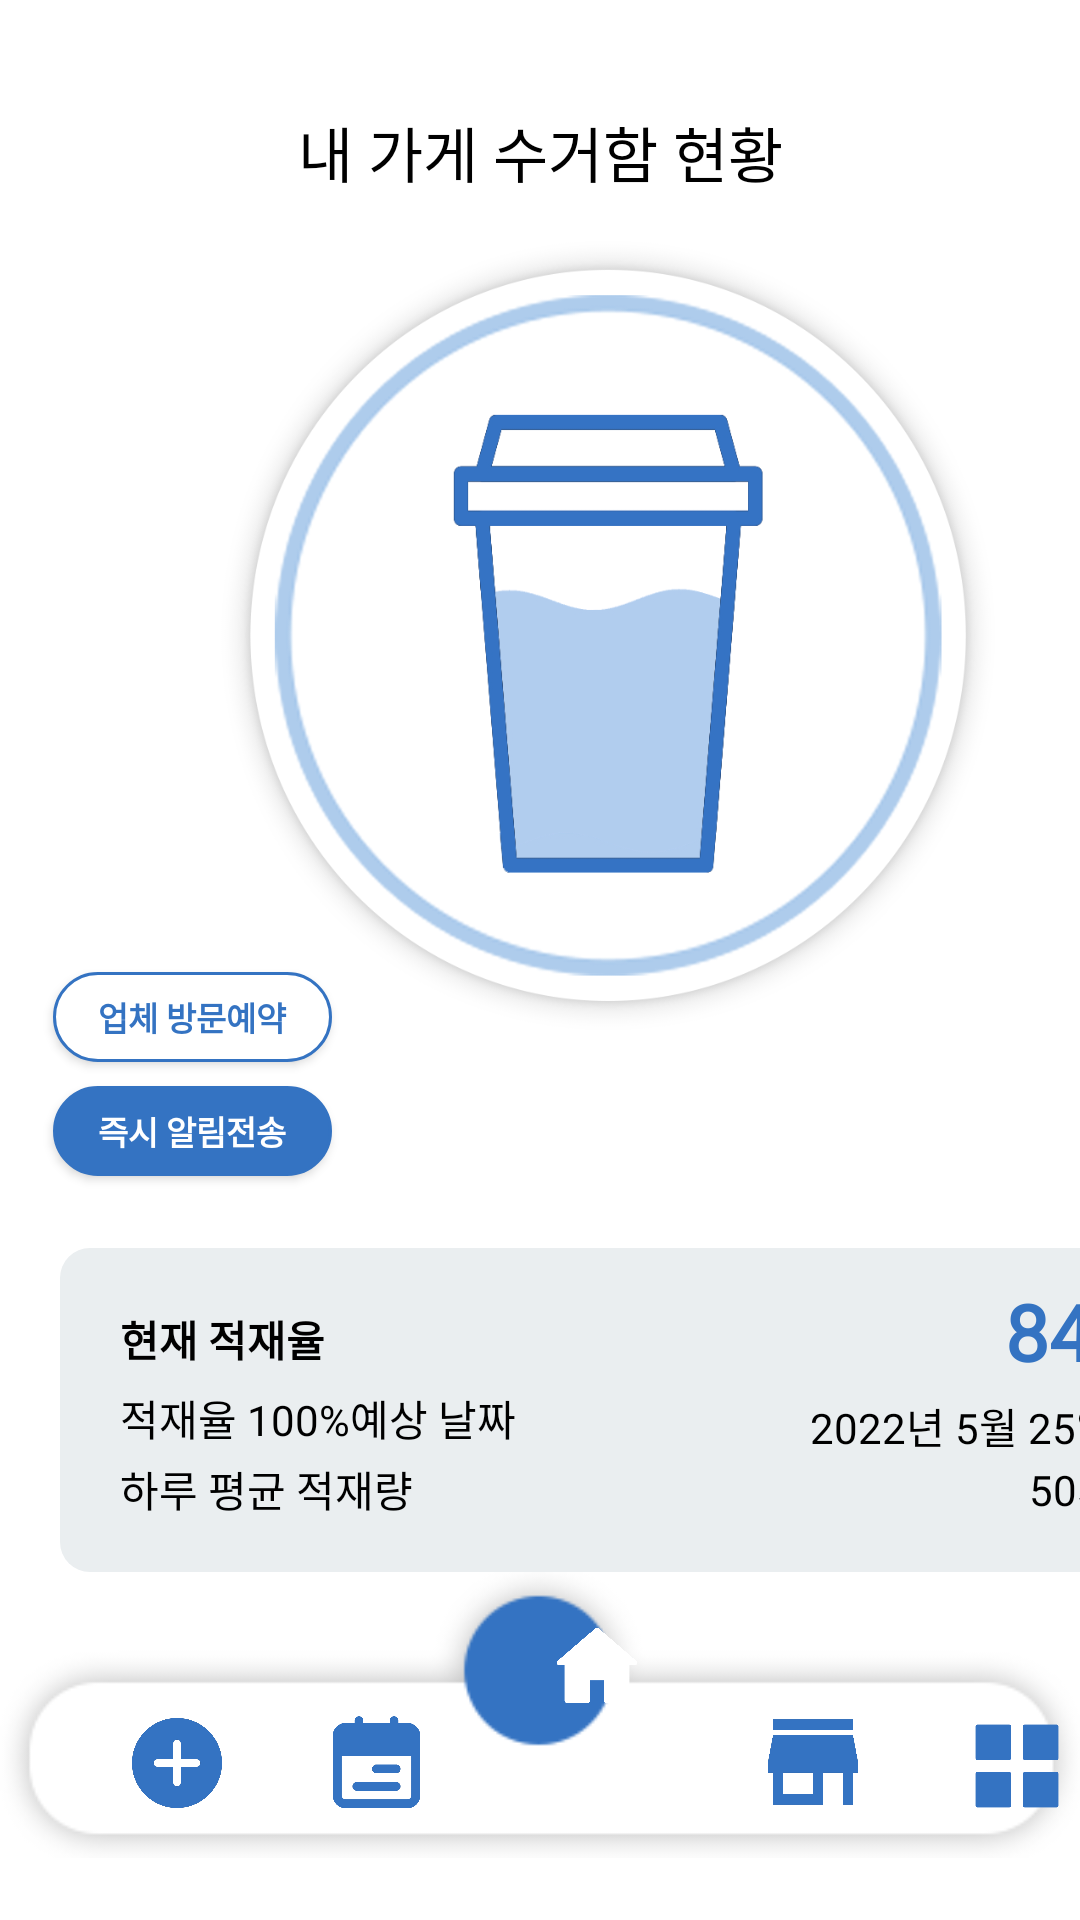

Android layout source for this screen:
<!-- AndroidManifest.xml: application theme Theme.Echozone_project1 -->
<!-- res/layout/activity_info_cap.xml -->
<?xml version="1.0" encoding="utf-8"?>
<androidx.constraintlayout.widget.ConstraintLayout xmlns:android="http://schemas.android.com/apk/res/android"
    xmlns:app="http://schemas.android.com/apk/res-auto"
    xmlns:tools="http://schemas.android.com/tools"
    android:layout_width="match_parent"
    android:layout_height="match_parent"
    android:background="#FFFFFF"
    tools:context=".info_cap">

    <TextView
        android:id="@+id/textView16"
        android:layout_width="wrap_content"
        android:layout_height="wrap_content"
        android:layout_marginTop="36dp"
        android:fontFamily="@font/pretendardvariable"
        android:text="내 가게 수거함 현황"
        android:textColor="@color/black"
        android:textSize="20sp"
        android:textStyle="normal"
        app:layout_constraintEnd_toEndOf="parent"
        app:layout_constraintStart_toStartOf="parent"
        app:layout_constraintTop_toTopOf="parent" />

    <Button
        android:id="@+id/button3"
        android:layout_width="93dp"
        android:layout_height="30dp"
        android:layout_marginTop="8dp"
        android:background="@drawable/store_info_buttonround"
        android:fontFamily="@font/pretendardvariable"
        android:text="즉시 알림전송"
        android:textColor="#FFFFFF"
        android:textSize="11sp"
        android:textStyle="bold"
        app:layout_constraintEnd_toEndOf="parent"
        app:layout_constraintHorizontal_bias="0.066"
        app:layout_constraintStart_toStartOf="parent"
        app:layout_constraintTop_toBottomOf="@+id/button" />

    <Button
        android:id="@+id/button"
        android:layout_width="93dp"
        android:layout_height="30dp"
        android:layout_marginTop="324dp"
        android:background="@drawable/history_button"
        android:fontFamily="@font/pretendardvariable"
        android:text="업체 방문예약"
        android:textColor="@color/blue"
        android:textSize="11sp"
        android:textStyle="bold"
        app:layout_constraintEnd_toEndOf="@+id/button3"
        app:layout_constraintHorizontal_bias="0.0"
        app:layout_constraintStart_toStartOf="@+id/button3"
        app:layout_constraintTop_toTopOf="parent" />

    <LinearLayout
        android:id="@+id/linearLayout4"
        android:layout_width="370dp"
        android:layout_height="108dp"
        android:layout_marginStart="20dp"
        android:layout_marginTop="416dp"
        android:background="@drawable/history_round1"
        android:orientation="vertical"
        app:layout_constraintStart_toStartOf="parent"
        app:layout_constraintTop_toTopOf="parent">

        <TextView
            android:id="@+id/textView21"
            android:layout_width="70dp"
            android:layout_height="20dp"
            android:layout_marginLeft="20dp"
            android:layout_marginTop="20dp"
            android:fontFamily="@font/pretendardvariable"
            android:text="현재 적재율"
            android:textColor="#000000"
            android:textStyle="bold" />

        <TextView
            android:id="@+id/tv_text"
            android:layout_width="33dp"
            android:layout_height="33dp"
            android:layout_marginLeft="315dp"
            android:layout_marginTop="-30dp"
            android:fontFamily="@font/pretendardvariable"
            android:text="84"
            android:textColor="@color/blue"
            android:textSize="26sp"
            android:textStyle="bold" />

        <TextView
            android:id="@+id/textView23"
            android:layout_width="140dp"
            android:layout_height="wrap_content"
            android:layout_marginLeft="20dp"
            android:layout_marginTop="3dp"
            android:fontFamily="@font/pretendardvariable"
            android:text="적재율 100%예상 날짜"
            android:textColor="#000000" />

        <TextView
            android:id="@+id/tv_join"
            android:layout_width="100dp"
            android:layout_height="wrap_content"
            android:layout_marginLeft="20dp"
            android:layout_marginTop="3dp"
            android:fontFamily="@font/pretendardvariable"
            android:text="하루 평균 적재량"
            android:textColor="#000000" />

        <TextView
            android:id="@+id/textView26"
            android:layout_width="105dp"
            android:layout_height="wrap_content"
            android:layout_marginLeft="250dp"
            android:layout_marginTop="-42dp"
            android:fontFamily="@font/pretendardvariable"
            android:text="2022년 5월 25일"
            android:textColor="#000000" />

        <TextView
            android:id="@+id/textView27"
            android:layout_width="30dp"
            android:layout_height="wrap_content"
            android:layout_marginLeft="323dp"
            android:fontFamily="@font/pretendardvariable"
            android:text="50개"
            android:textColor="#000000" />

        <TextView
            android:id="@+id/textView28"
            android:layout_width="15dp"
            android:layout_height="15dp"
            android:layout_marginLeft="350dp"
            android:layout_marginTop="-62dp"
            android:text="%"
            android:textColor="#000000"
            android:textStyle="bold" />

    </LinearLayout>

    <ImageView
        android:id="@+id/imageView19"
        android:layout_width="wrap_content"
        android:layout_height="wrap_content"
        app:layout_constraintBottom_toBottomOf="parent"
        app:layout_constraintEnd_toEndOf="parent"
        app:layout_constraintHorizontal_bias="0.454"
        app:layout_constraintStart_toStartOf="parent"
        app:layout_constraintTop_toTopOf="parent"
        app:layout_constraintVertical_bias="0.971"
        app:srcCompat="@drawable/backgroundbar" />

    <Button
        android:id="@+id/sc_store1"
        android:layout_width="30dp"
        android:layout_height="32dp"
        android:layout_marginStart="256dp"
        android:layout_marginTop="5dp"
        android:background="@drawable/storeicon"
        app:layout_constraintBottom_toBottomOf="@+id/imageView19"
        app:layout_constraintStart_toStartOf="@+id/imageView19"
        app:layout_constraintTop_toTopOf="@+id/imageView19"
        app:layout_constraintVertical_bias="0.693" />

    <Button
        android:id="@+id/sc_calendar1"
        android:layout_width="35dp"
        android:layout_height="35dp"
        android:layout_marginStart="108dp"
        android:layout_marginTop="52dp"
        android:background="@drawable/calendaricon"
        app:layout_constraintStart_toStartOf="@+id/imageView19"
        app:layout_constraintTop_toTopOf="@+id/imageView19" />

    <Button
        android:id="@+id/sc_home1"
        android:layout_width="28dp"
        android:layout_height="25dp"
        android:layout_marginStart="185dp"
        android:layout_marginTop="24dp"
        android:background="@drawable/homeicon"
        app:layout_constraintStart_toStartOf="@+id/imageView19"
        app:layout_constraintTop_toTopOf="@+id/imageView19" />

    <Button
        android:id="@+id/sc_menu1"
        android:layout_width="30dp"
        android:layout_height="30dp"
        android:layout_marginStart="324dp"
        android:layout_marginTop="55dp"
        android:background="@drawable/menuicon"
        app:layout_constraintStart_toStartOf="@+id/imageView19"
        app:layout_constraintTop_toTopOf="@+id/imageView19" />

    <Button
        android:id="@+id/sc_machine1"
        android:layout_width="30dp"
        android:layout_height="30dp"
        android:layout_marginStart="44dp"
        android:layout_marginTop="54dp"
        android:background="@drawable/plusicon"
        app:layout_constraintStart_toStartOf="@+id/imageView19"
        app:layout_constraintTop_toTopOf="@+id/imageView19" />

    <ImageView
        android:id="@+id/info80"
        android:layout_width="302dp"
        android:layout_height="331dp"
        android:layout_marginStart="52dp"
        android:layout_marginTop="48dp"
        app:layout_constraintStart_toStartOf="parent"
        app:layout_constraintTop_toTopOf="parent"
        app:srcCompat="@drawable/a80" />

</androidx.constraintlayout.widget.ConstraintLayout>
<!-- resources referenced by this layout -->
<resources>
  <color name="black">#000000</color>
  <color name="blue">#3473c2</color>
  <!-- drawable a80: png bitmap (drawable, 124165 bytes) -->
  <!-- drawable backgroundbar: png bitmap (drawable, 9115 bytes) -->
  <!-- drawable calendaricon: png bitmap (drawable, 10477 bytes) -->
  <!-- drawable history_button (drawable) -->
  <?xml version="1.0" encoding="utf-8"?>
  <shape xmlns:android="http://schemas.android.com/apk/res/android">
      <solid
          android:color="#FFFFFF"/>
      <corners
          android:bottomLeftRadius="20dp"
          android:bottomRightRadius="20dp"
          android:topLeftRadius="20dp"
          android:topRightRadius="20dp"/>
      <stroke
          android:width="1dp"
          android:color="@color/blue"/>
  </shape>
  <!-- drawable history_round1 (drawable) -->
  <?xml version="1.0" encoding="utf-8"?>
  <shape xmlns:android="http://schemas.android.com/apk/res/android"
      android:padding="10dp"
      android:shape="rectangle">
      <solid android:color="#EAEEF0"/>
      <corners
          android:bottomLeftRadius="10dp"
          android:bottomRightRadius="10dp"
          android:topLeftRadius="10dp"
          android:topRightRadius="10dp"/>
  
  </shape>
  <!-- drawable homeicon: png bitmap (drawable, 6273 bytes) -->
  <!-- drawable menuicon: png bitmap (drawable, 6655 bytes) -->
  <!-- drawable plusicon: png bitmap (drawable, 19906 bytes) -->
  <!-- drawable store_info_buttonround (drawable) -->
  <?xml version="1.0" encoding="utf-8"?>
  <shape xmlns:android="http://schemas.android.com/apk/res/android">
      <solid
          android:color="@color/blue"/>
      <corners
          android:bottomLeftRadius="20dp"
          android:bottomRightRadius="20dp"
          android:topLeftRadius="20dp"
          android:topRightRadius="20dp"/>
      <stroke
          android:width="1dp"
          android:color="@color/blue"/>
  </shape>
  <!-- drawable storeicon: png bitmap (drawable, 5264 bytes) -->
  <style name="Theme.Echozone_project1" parent="Theme.AppCompat.DayNight.NoActionBar">
          
          <item name="colorPrimary">@color/purple_500</item>
          <item name="colorPrimaryVariant">@color/purple_700</item>
          <item name="colorOnPrimary">@color/white</item>
          
          <item name="colorSecondary">@color/purple_500</item>
          <item name="colorSecondaryVariant">@color/purple_500</item>
          <item name="colorOnSecondary">@color/white</item>
          
          <item name="android:statusBarColor" tools:targetApi="l">?attr/colorPrimaryVariant</item>
          
      </style>
  <color name="purple_500">#3473c2</color>
  <color name="purple_700">#FF3700B3</color>
  <color name="white">#FFFFFFFF</color>
</resources>
